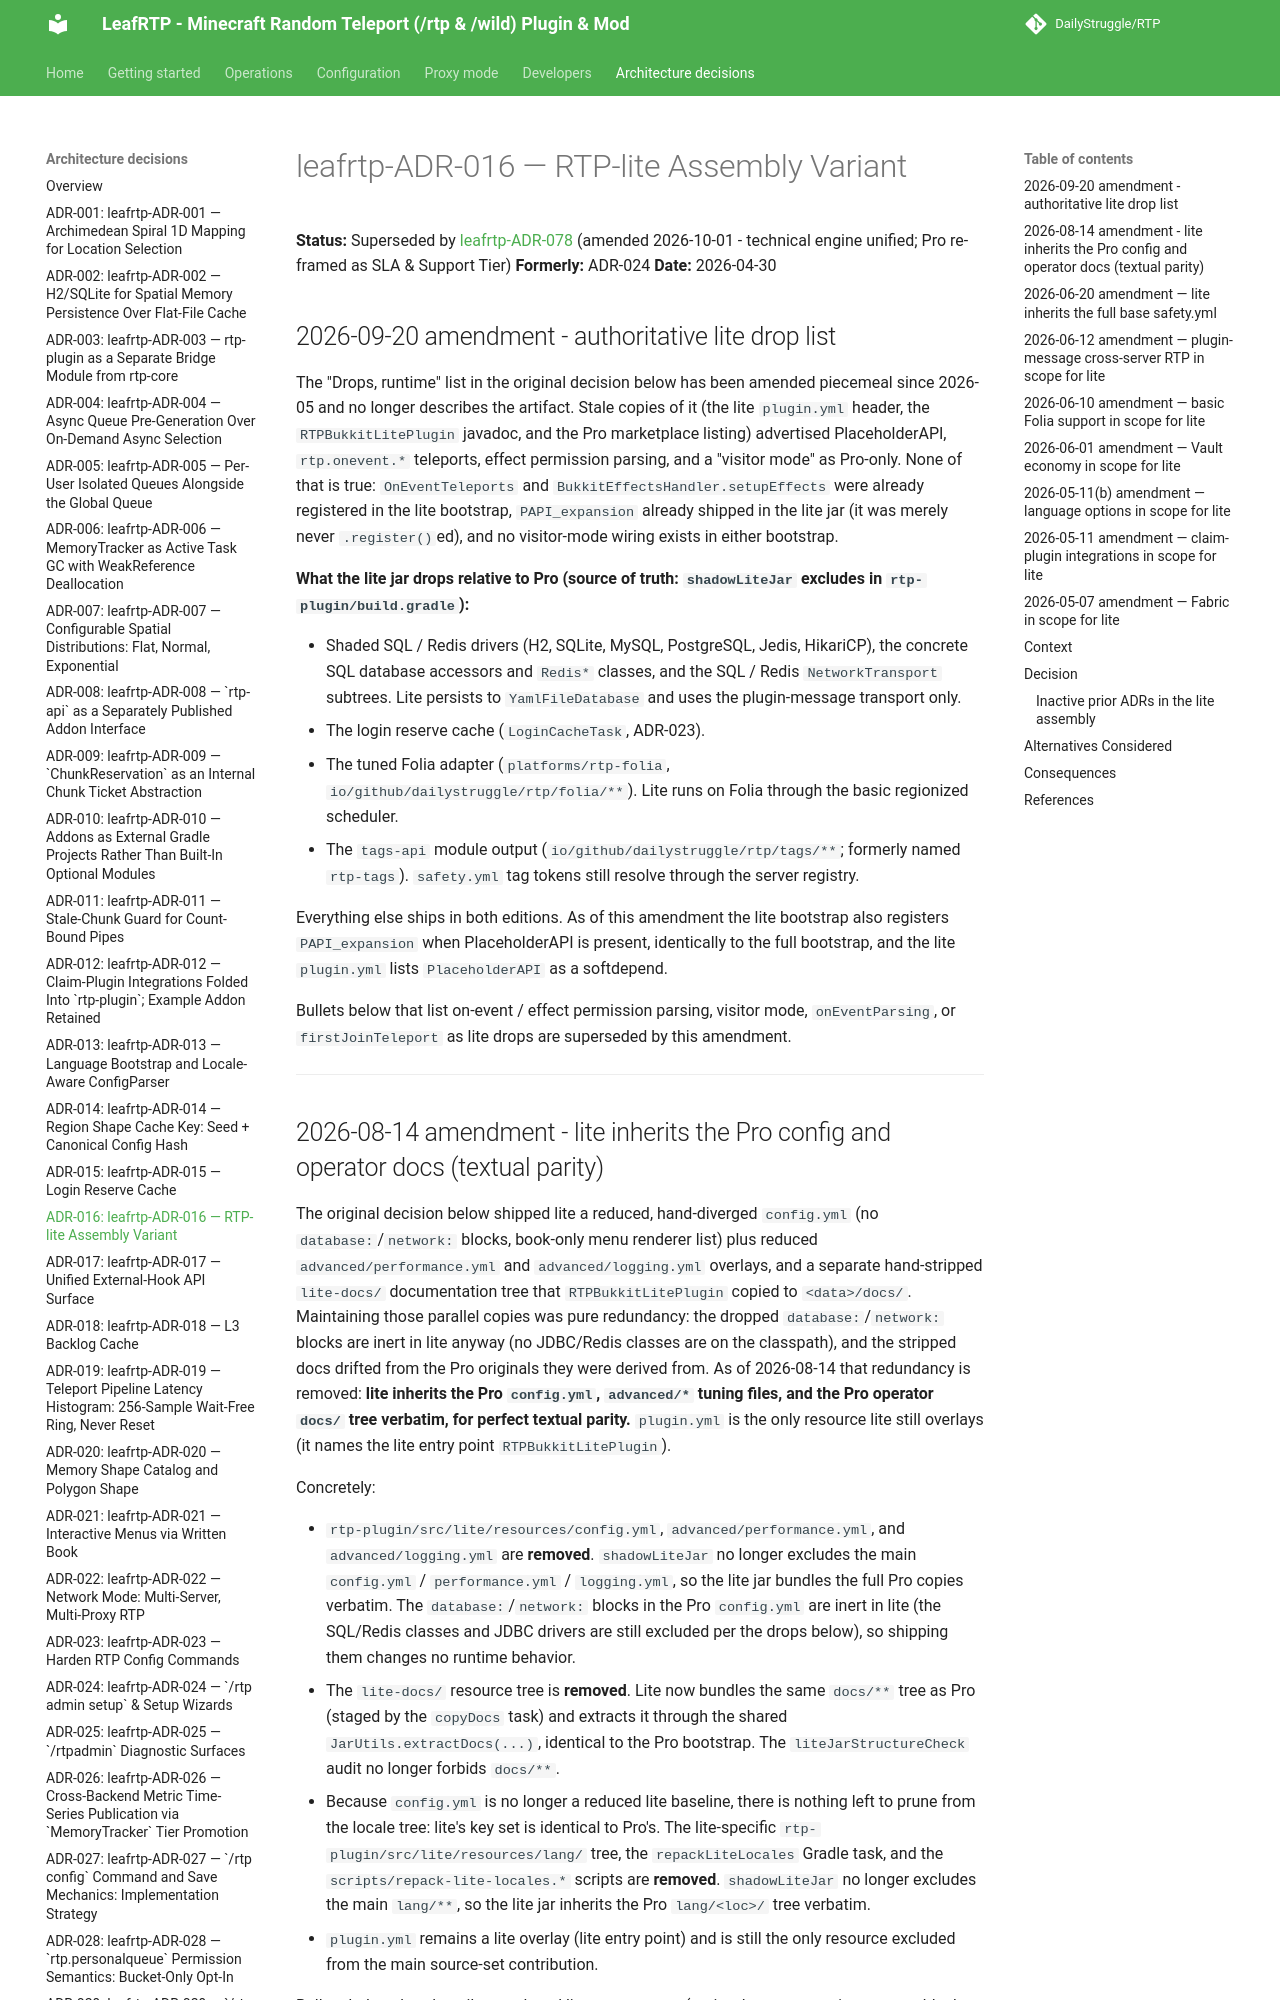

repository: DailyStruggle/RTP · page: adr/leafrtp-ADR-016-rtp-lite-assembly-variant/index.html · generator: mkdocs

# leafrtp-ADR-016 — RTP-lite Assembly Variant

**Status:** Superseded by [leafrtp-ADR-078](leafrtp-ADR-078-superseding-adr-024-sla-and-support-tier.md) (amended 2026-10-01 - technical engine unified; Pro re-framed as SLA & Support Tier)
**Formerly:** ADR-024
**Date:** 2026-04-30

## 2026-09-20 amendment - authoritative lite drop list

The "Drops, runtime" list in the original decision below has been amended piecemeal
since 2026-05 and no longer describes the artifact. Stale copies of it (the lite
`plugin.yml` header, the `RTPBukkitLitePlugin` javadoc, and the Pro marketplace
listing) advertised PlaceholderAPI, `rtp.onevent.*` teleports, effect permission
parsing, and a "visitor mode" as Pro-only. None of that is true: `OnEventTeleports`
and `BukkitEffectsHandler.setupEffects` were already registered in the lite bootstrap,
`PAPI_expansion` already shipped in the lite jar (it was merely never `.register()`ed),
and no visitor-mode wiring exists in either bootstrap.

**What the lite jar drops relative to Pro (source of truth: `shadowLiteJar` excludes in
`rtp-plugin/build.gradle`):**

- Shaded SQL / Redis drivers (H2, SQLite, MySQL, PostgreSQL, Jedis, HikariCP), the
  concrete SQL database accessors and `Redis*` classes, and the SQL / Redis
  `NetworkTransport` subtrees. Lite persists to `YamlFileDatabase` and uses the
  plugin-message transport only.
- The login reserve cache (`LoginCacheTask`, ADR-023).
- The tuned Folia adapter (`platforms/rtp-folia`, `io/github/dailystruggle/rtp/folia/**`).
  Lite runs on Folia through the basic regionized scheduler.
- The `tags-api` module output (`io/github/dailystruggle/rtp/tags/**`; formerly named
  `rtp-tags`). `safety.yml` tag tokens still resolve through the server registry.

Everything else ships in both editions. As of this amendment the lite bootstrap also
registers `PAPI_expansion` when PlaceholderAPI is present, identically to the full
bootstrap, and the lite `plugin.yml` lists `PlaceholderAPI` as a softdepend.

Bullets below that list on-event / effect permission parsing, visitor mode,
`onEventParsing`, or `firstJoinTeleport` as lite drops are superseded by this amendment.

---
